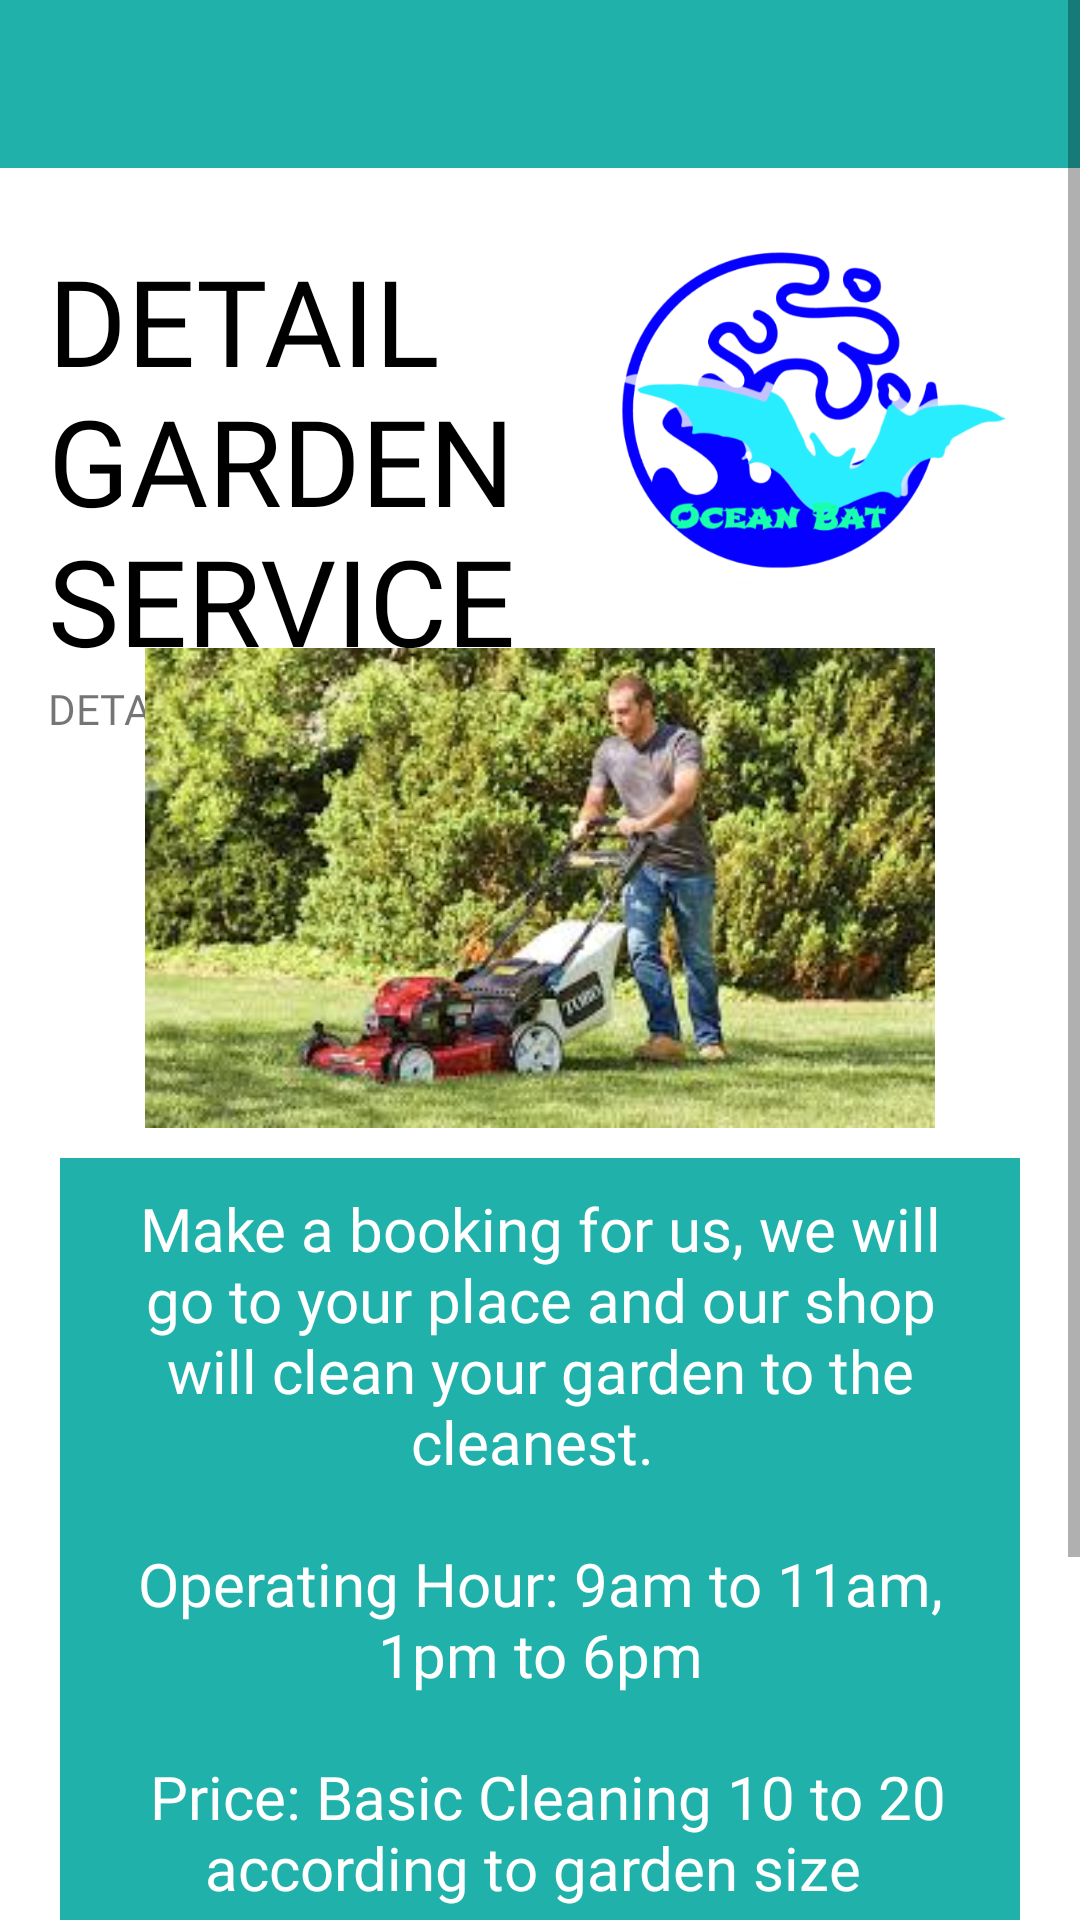

Produce the Android XML layout that renders to this screen, including the resource entries it uses.
<!-- AndroidManifest.xml: application theme AppTheme -->
<!-- res/layout/detail_garden.xml -->
<?xml version="1.0" encoding="utf-8"?>
<ScrollView xmlns:android="http://schemas.android.com/apk/res/android"
    xmlns:app="http://schemas.android.com/apk/res-auto"
    xmlns:tools="http://schemas.android.com/tools"
    android:layout_width="match_parent"
    android:layout_height="match_parent"
    android:background="@color/White"
    tools:context=".DetailGarden">

    <androidx.constraintlayout.widget.ConstraintLayout
        android:layout_width="match_parent"
        android:layout_height="wrap_content"
        android:background="#FFFFFF">
        <androidx.appcompat.widget.Toolbar
            android:id="@+id/toolbar"
            android:layout_width="0dp"
            android:layout_height="wrap_content"
            android:background="@color/LightSeaGreen"
            android:minHeight="?attr/actionBarSize"
            android:theme="?attr/actionBarTheme"
            app:layout_constraintEnd_toEndOf="parent"
            app:layout_constraintStart_toStartOf="parent"
            app:layout_constraintTop_toTopOf="parent"/>

        <TextView
            android:id="@+id/text_garden"
            android:layout_width="220dp"
            android:layout_height="wrap_content"
            android:layout_marginStart="16dp"
            android:layout_marginLeft="16dp"
            android:layout_marginTop="24dp"
            android:textSize="40sp"
            android:text="@string/detail_title_garden"
            android:fontFamily="@font/bangers"
            android:textColor="@color/Black"
            app:layout_constraintStart_toStartOf="parent"
            app:layout_constraintTop_toBottomOf="@+id/toolbar" />

        <TextView
            android:id="@+id/text_detailPage"
            android:layout_width="0dp"
            android:layout_height="wrap_content"
            android:layout_marginStart="16dp"
            android:layout_marginLeft="16dp"
            android:text="@string/details_title_page"
            android:fontFamily="@font/antic"
            app:layout_constraintEnd_toStartOf="@+id/logo_image"
            app:layout_constraintStart_toStartOf="parent"
            app:layout_constraintTop_toBottomOf="@+id/text_garden" />
        <ImageView
            android:id="@+id/logo_image"
            android:layout_width="150dp"
            android:layout_height="160dp"
            android:layout_marginEnd="16dp"
            android:layout_marginRight="16dp"
            app:layout_constraintEnd_toEndOf="parent"
            app:layout_constraintStart_toEndOf="@+id/text_detailPage"
            app:layout_constraintTop_toBottomOf="@+id/toolbar"
            android:src="@drawable/logo_ocean_bat" />

        <ImageView
            android:id="@+id/image_garden"
            android:layout_width="match_parent"
            android:layout_height="160dp"
            app:layout_constraintTop_toBottomOf="@+id/logo_image"
            android:src="@drawable/cleaning_garden"/>

        <androidx.core.widget.NestedScrollView
            android:id="@+id/nestedSV"
            android:layout_width="match_parent"
            android:layout_height="match_parent"
            android:fillViewport="true"
            app:layout_constraintTop_toBottomOf="@+id/image_garden">

            <LinearLayout
                android:layout_width="match_parent"
                android:layout_height="wrap_content"
                android:orientation="vertical">

                <TextView
                    android:id="@+id/textView_car"
                    android:layout_width="match_parent"
                    android:layout_height="wrap_content"
                    android:layout_marginTop="10dp"
                    android:layout_marginRight="20dp"
                    android:layout_marginLeft="20dp"
                    android:background="@color/LightSeaGreen"
                    android:textColor="@color/White"
                    android:gravity="center"
                    android:textSize="20sp"
                    android:fontFamily="@font/antic"
                    android:padding="10dp"
                    android:text="@string/detail_paragraph_garden" />

            </LinearLayout>

        </androidx.core.widget.NestedScrollView>

        <Button
            android:id="@+id/button_back"
            android:layout_width="wrap_content"
            android:layout_height="wrap_content"
            android:layout_marginStart="88dp"
            android:layout_marginLeft="88dp"
            android:layout_marginTop="24dp"
            android:text="@string/text_BACK"
            app:layout_constraintStart_toStartOf="parent"
            app:layout_constraintTop_toBottomOf="@+id/nestedSV" />

        <Button
            android:id="@+id/button_service_book"
            android:layout_width="wrap_content"
            android:layout_height="wrap_content"
            android:layout_marginTop="24dp"
            android:layout_marginEnd="68dp"
            android:layout_marginRight="68dp"
            android:text="@string/text_BOOK"
            app:layout_constraintEnd_toEndOf="parent"
            app:layout_constraintTop_toBottomOf="@+id/nestedSV" />

    </androidx.constraintlayout.widget.ConstraintLayout>
</ScrollView>
<!-- resources referenced by this layout -->
<resources>
  <color name="Black">#000000</color>
  <color name="LightSeaGreen">#20B2AA</color>
  <color name="White">#FFFFFF</color>
  <!-- drawable cleaning_garden: jpeg bitmap (drawable, 17915 bytes) -->
  <!-- drawable logo_ocean_bat: png bitmap (drawable, 70533 bytes) -->
  <string name="detail_paragraph_garden">Make a booking for us, we will go to your place and our
      shop will clean your garden to the cleanest.
      \n\n  Operating Hour: 9am to 11am,
      \n 1pm to 6pm
      \n\n Price: Basic Cleaning 10 to 20 according to garden size
      \n\n Full Cleaning including waxing : \n Below RM200</string>
  
      //navigationBar
  <string name="detail_title_garden">DETAIL GARDEN SERVICE</string>
  <string name="details_title_page">DETAILS PAGE</string>
      //Detail Car
  <string name="text_BACK">BACK</string>
  <string name="text_BOOK">BOOK</string>
  <style name="AppTheme" parent="Theme.AppCompat.Light.DarkActionBar">
          
          <item name="colorPrimary">@color/colorPrimary</item>
          <item name="colorPrimaryDark">@color/colorPrimaryDark</item>
          <item name="colorAccent">@color/colorAccent</item>
      </style>
  <color name="colorPrimary">#6200EE</color>
  <color name="colorPrimaryDark">#3700B3</color>
  <color name="colorAccent">#03DAC5</color>
  
  
      //color set
</resources>
